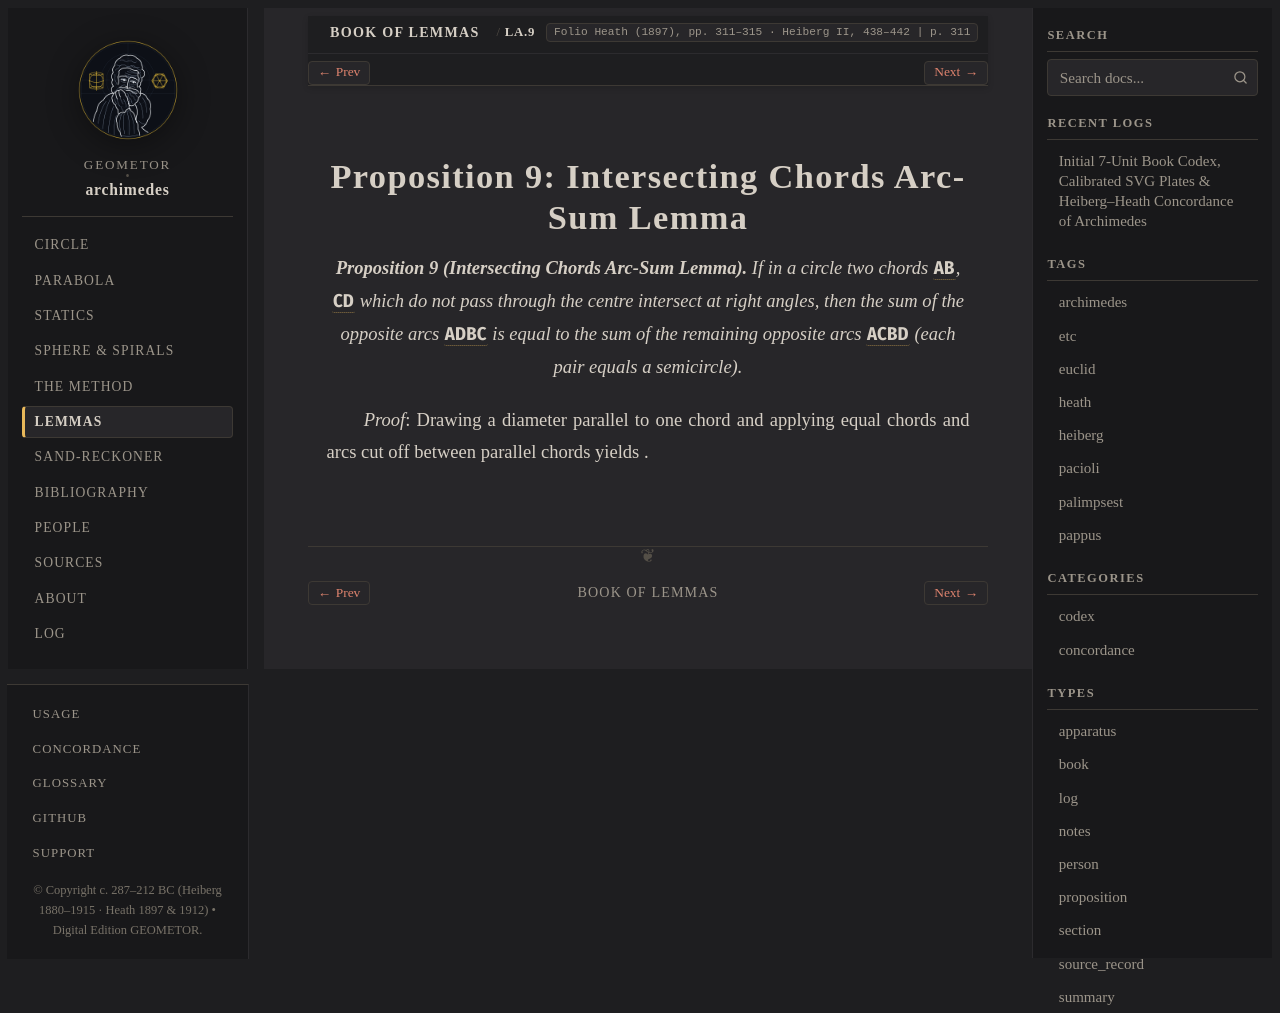

repository: geometor/archimedes · page: book_of_lemmas/prop_09.html · generator: sphinx

:canonical_id: LA.9
:order: 9
:type: proposition

Proposition 9: Intersecting Chords Arc-Sum Lemma
================================================

.. folio:: Heath (1897), pp. 311–315 · Heiberg II, 438–442
   :page: 311

.. enunciation::

   **Proposition 9 (Intersecting Chords Arc-Sum Lemma).** If in a circle two chords :g:`AB`, :g:`CD` which do not pass through the centre intersect at right angles, then the sum of the opposite arcs :g:`AD + BC` is equal to the sum of the remaining opposite arcs :g:`AC + BD` (each pair equals a semicircle).

*Proof*: Drawing a diameter parallel to one chord and applying equal chords and arcs cut off between parallel chords yields :eq:`\text{arc } AD + \text{arc } BC = \text{arc } AC + \text{arc } BD`.

.. qed::
